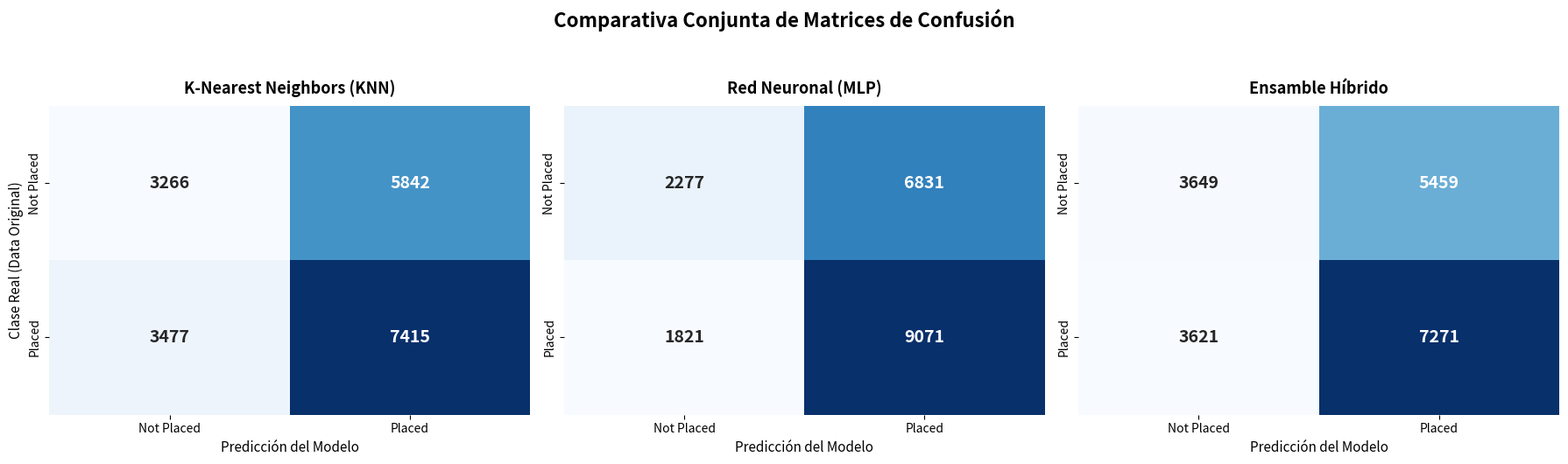

The script that saved this image:
import matplotlib.pyplot as plt
import seaborn as sns
import numpy as np

# 1. Definir las matrices reales de tu entrenamiento
matrices = {
    "K-Nearest Neighbors (KNN)": np.array([[3266, 5842], [3477, 7415]]),
    "Red Neuronal (MLP)": np.array([[2277, 6831], [1821, 9071]]),
    "Ensamble Híbrido": np.array([[3649, 5459], [3621, 7271]])
}

labels = ['Not Placed', 'Placed']

# 2. Configurar el lienzo de Matplotlib (1 fila, 3 columnas)
fig, axes = plt.subplots(1, 3, figsize=(18, 5), sharey=False)
fig.suptitle('Comparativa Conjunta de Matrices de Confusión', fontsize=16, fontweight='bold', y=1.05)

# 3. Iterar sobre cada modelo y dibujar su mapa de calor (Heatmap)
for i, (nombre_modelo, matriz) in enumerate(matrices.items()):
    sns.heatmap(
        matriz, 
        annot=True, 
        fmt='d', 
        cmap='Blues', 
        xticklabels=labels, 
        yticklabels=labels, 
        ax=axes[i],
        cbar=False, # Quitamos la barra lateral para que se vea más limpio
        annot_kws={"size": 14, "weight": "bold"}
    )
    
    # Configurar títulos y etiquetas para cada sub-gráfico
    axes[i].set_title(nombre_modelo, fontsize=13, fontweight='bold', pad=10)
    axes[i].set_xlabel('Predicción del Modelo', fontsize=11)
    if i == 0:
        axes[i].set_ylabel('Clase Real (Data Original)', fontsize=11)

# Adjustar el espacio entre los gráficos
plt.tight_layout()

# 4. Guardar la imagen en alta definición para tu informe
plt.savefig('matriz_confusion_conjunta.png', dpi=300, bbox_inches='tight')
plt.show()
